Photos from the image-classification dataset "bloodmnist" in the GitHub repository BhavaniSankarRS/emperical-analysis. Its 8 classes are: basophil, eosinophil, erythroblast, immature granulocytes(myelocytes, metamyelocytes and promyelocytes), lymphocyte, monocyte, neutrophil, platelet.

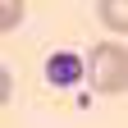
Label: platelet

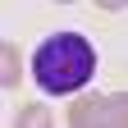
Label: lymphocyte

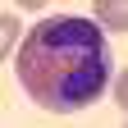
Label: eosinophil

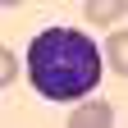
Label: basophil

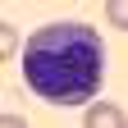
Label: immature granulocytes(myelocytes, metamyelocytes and promyelocytes)

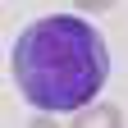
Label: monocyte
